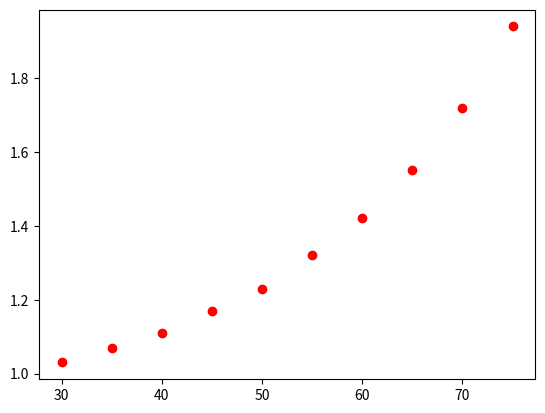

Write the Python code that produced this figure.
paternal_age=[30,35,40,45,50,55,60,65,70,75]
chd=[1.03,1.07,1.11,1.17,1.23,1.32,1.42,1.55,1.72,1.94]
a={30:1.03,35:1.07,40:1.11,45:1.17,50:1.23,55:1.32,60:1.42,65:1.55,70:1.72,75:1.94}
print (a)
import matplotlib.pyplot as plt
plt.plot((paternal_age), (chd), 'ro')
plt.show()
